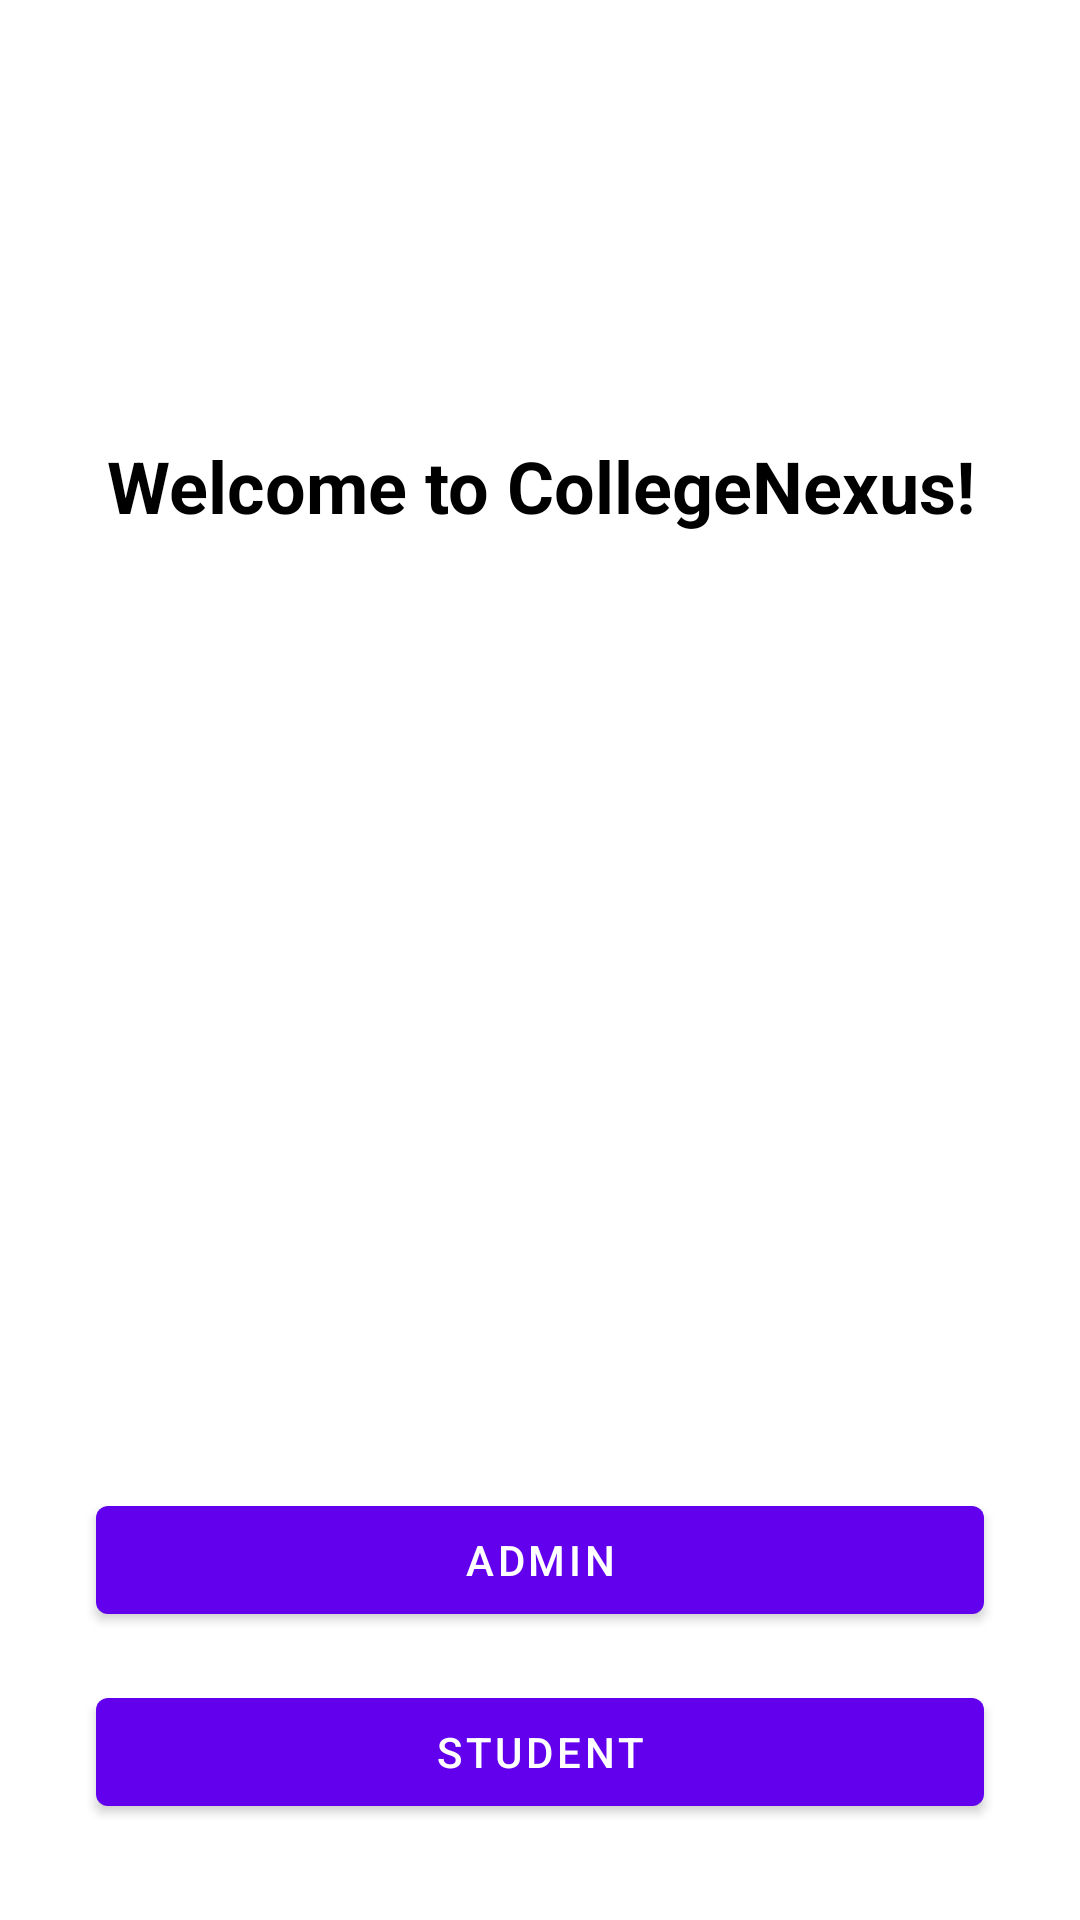

The Android layout XML behind this screen, and the referenced resources:
<!-- AndroidManifest.xml: activity theme Theme.CollegeNexus.NoActionBar -->
<!-- res/layout/activity_portal.xml -->
<?xml version="1.0" encoding="utf-8"?>
<androidx.constraintlayout.widget.ConstraintLayout
    xmlns:android="http://schemas.android.com/apk/res/android"
    xmlns:app="http://schemas.android.com/apk/res-auto"
    xmlns:tools="http://schemas.android.com/tools"
    android:id="@+id/main"
    android:layout_width="match_parent"
    android:layout_height="match_parent"
    tools:context=".PortalActivity">

    
    <TextView
        android:id="@+id/textView2"
        android:layout_width="0dp"
        android:layout_height="wrap_content"
        android:text="Welcome to CollegeNexus!"
        android:textSize="24sp"
        android:textStyle="bold"
        android:textColor="@android:color/black"
        android:gravity="center"
        app:layout_constraintTop_toTopOf="parent"
        app:layout_constraintBottom_toTopOf="@+id/button"
        app:layout_constraintStart_toStartOf="parent"
        app:layout_constraintEnd_toEndOf="parent"
        app:layout_constraintVertical_bias="0.3"
        android:padding="16dp" />

    
    <Button
        android:id="@+id/button"
        android:layout_width="0dp"
        android:layout_height="wrap_content"
        android:text="Admin"
        app:layout_constraintStart_toStartOf="parent"
        app:layout_constraintEnd_toEndOf="parent"
        app:layout_constraintBottom_toTopOf="@+id/button2"
        android:layout_marginHorizontal="32dp"
        android:layout_marginVertical="16dp" />

    
    <Button
        android:id="@+id/button2"
        android:layout_width="0dp"
        android:layout_height="wrap_content"
        android:text="Student"
        app:layout_constraintStart_toStartOf="parent"
        app:layout_constraintEnd_toEndOf="parent"
        app:layout_constraintBottom_toBottomOf="parent"
        android:layout_marginHorizontal="32dp"
        android:layout_marginBottom="32dp" />

</androidx.constraintlayout.widget.ConstraintLayout>
<!-- resources referenced by this layout -->
<resources>
  <style name="Theme.CollegeNexus.NoActionBar">
          <item name="windowActionBar">false</item>
          <item name="windowNoTitle">true</item>
      </style>
</resources>
